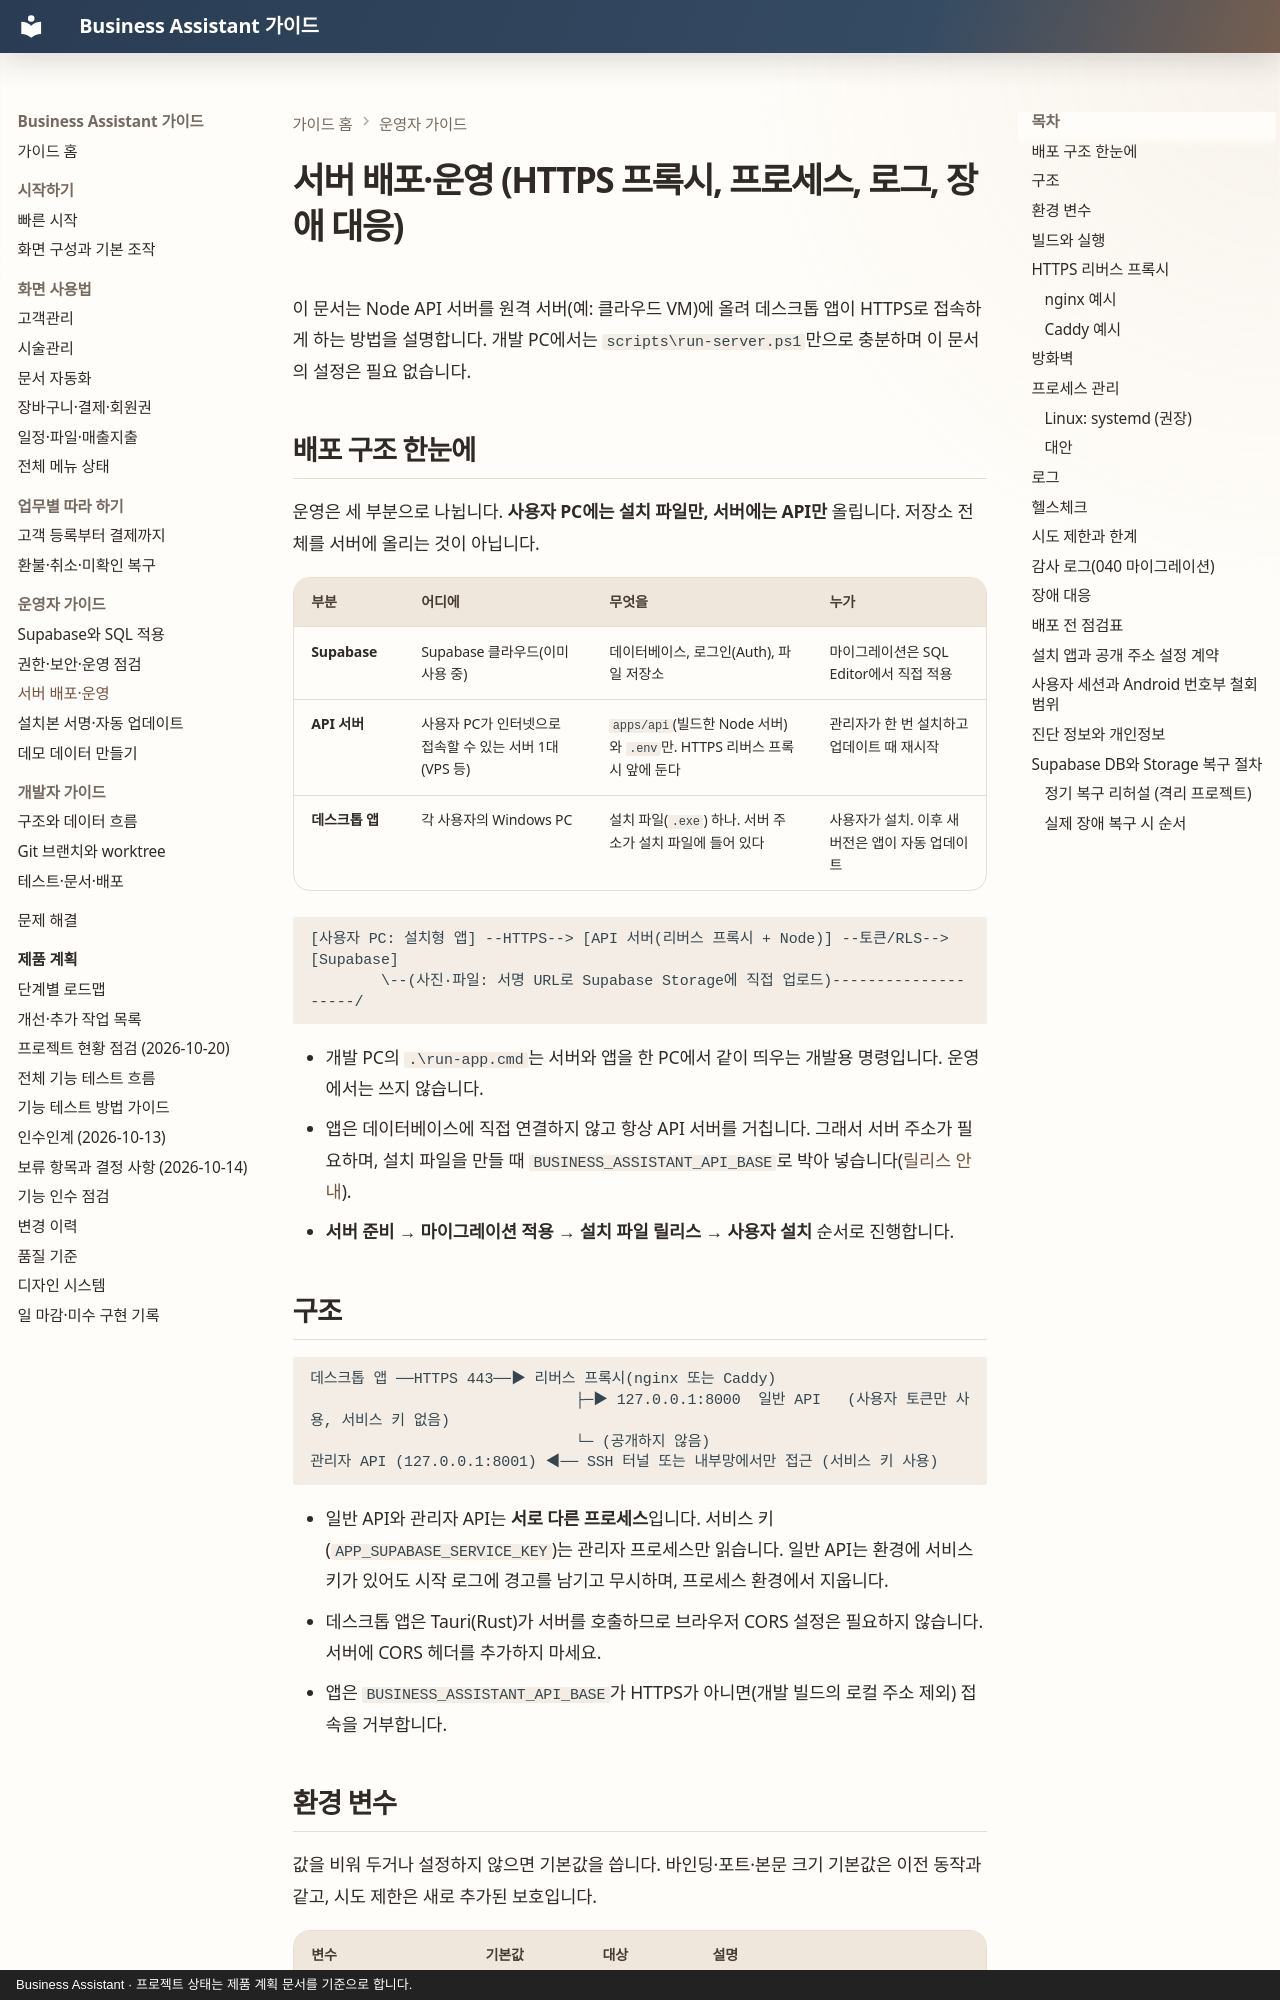

repository: MyungSungKim12/business-assistant · page: guide/admin/deployment/index.html · generator: mkdocs · copyright: Business Assistant · 프로젝트 상태는 제품 계획 문서를 기준으로 합니다.

# 서버 배포·운영 (HTTPS 프록시, 프로세스, 로그, 장애 대응)

이 문서는 Node API 서버를 원격 서버(예: 클라우드 VM)에 올려 데스크톱 앱이 HTTPS로 접속하게 하는 방법을 설명합니다. 개발 PC에서는 `scripts\run-server.ps1`만으로 충분하며 이 문서의 설정은 필요 없습니다.


## 배포 구조 한눈에

운영은 세 부분으로 나뉩니다. **사용자 PC에는 설치 파일만, 서버에는 API만** 올립니다. 저장소 전체를 서버에 올리는 것이 아닙니다.

| 부분 | 어디에 | 무엇을 | 누가 |
| --- | --- | --- | --- |
| **Supabase** | Supabase 클라우드(이미 사용 중) | 데이터베이스, 로그인(Auth), 파일 저장소 | 마이그레이션은 SQL Editor에서 직접 적용 |
| **API 서버** | 사용자 PC가 인터넷으로 접속할 수 있는 서버 1대(VPS 등) | `apps/api`(빌드한 Node 서버)와 `.env`만. HTTPS 리버스 프록시 앞에 둔다 | 관리자가 한 번 설치하고 업데이트 때 재시작 |
| **데스크톱 앱** | 각 사용자의 Windows PC | 설치 파일(`.exe`) 하나. 서버 주소가 설치 파일에 들어 있다 | 사용자가 설치. 이후 새 버전은 앱이 자동 업데이트 |

```text
[사용자 PC: 설치형 앱] --HTTPS--> [API 서버(리버스 프록시 + Node)] --토큰/RLS--> [Supabase]
        \--(사진·파일: 서명 URL로 Supabase Storage에 직접 업로드)--------------------/
```

- 개발 PC의 `.\run-app.cmd`는 서버와 앱을 한 PC에서 같이 띄우는 개발용 명령입니다. 운영에서는 쓰지 않습니다.
- 앱은 데이터베이스에 직접 연결하지 않고 항상 API 서버를 거칩니다. 그래서 서버 주소가 필요하며, 설치 파일을 만들 때 `BUSINESS_ASSISTANT_API_BASE`로 박아 넣습니다([릴리스 안내](release.md)).
- **서버 준비 → 마이그레이션 적용 → 설치 파일 릴리스 → 사용자 설치** 순서로 진행합니다.

## 구조

```text
데스크톱 앱 ──HTTPS 443──▶ 리버스 프록시(nginx 또는 Caddy)
                              ├─▶ 127.0.0.1:8000  일반 API   (사용자 토큰만 사용, 서비스 키 없음)
                              └─ (공개하지 않음)
관리자 API (127.0.0.1:8001) ◀── SSH 터널 또는 내부망에서만 접근 (서비스 키 사용)
```

- 일반 API와 관리자 API는 **서로 다른 프로세스**입니다. 서비스 키(`APP_SUPABASE_SERVICE_KEY`)는 관리자 프로세스만 읽습니다. 일반 API는 환경에 서비스 키가 있어도 시작 로그에 경고를 남기고 무시하며, 프로세스 환경에서 지웁니다.
- 데스크톱 앱은 Tauri(Rust)가 서버를 호출하므로 브라우저 CORS 설정은 필요하지 않습니다. 서버에 CORS 헤더를 추가하지 마세요.
- 앱은 `BUSINESS_ASSISTANT_API_BASE`가 HTTPS가 아니면(개발 빌드의 로컬 주소 제외) 접속을 거부합니다.
